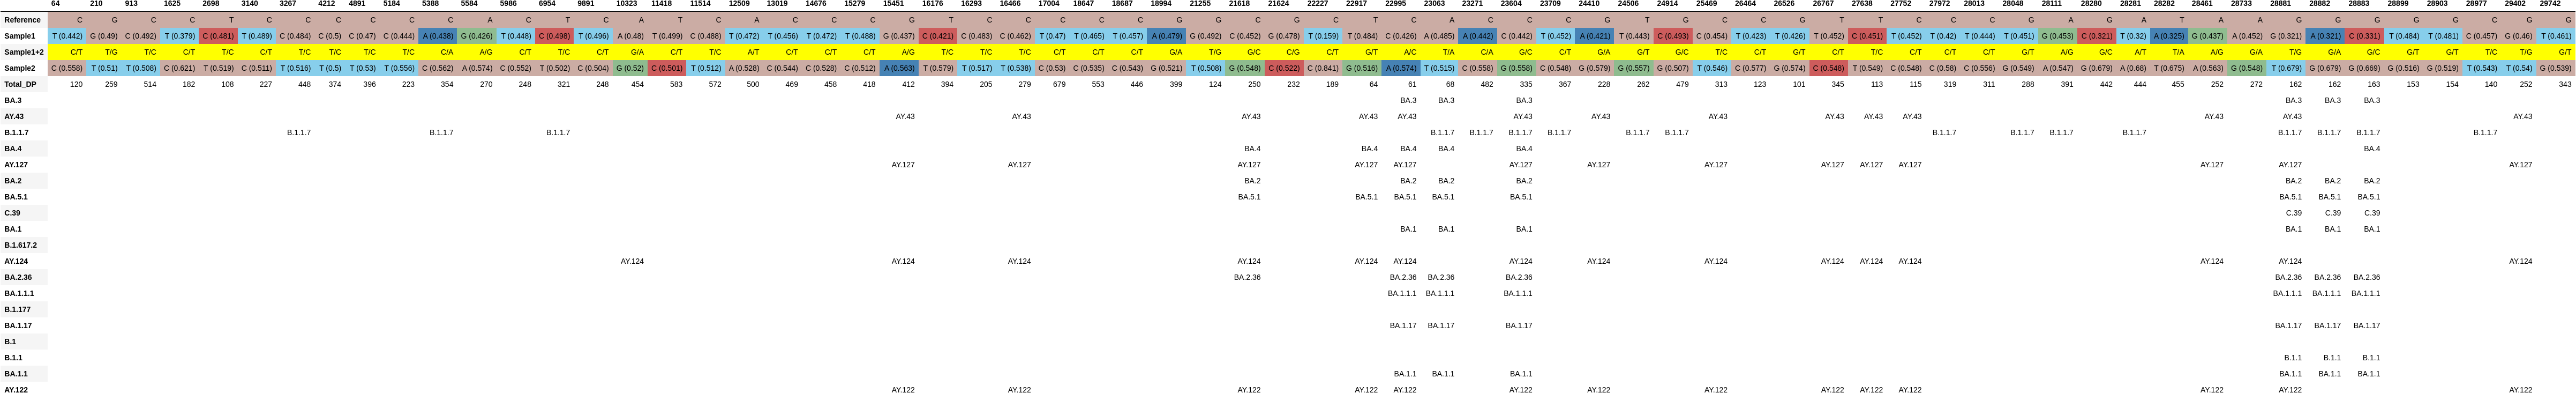

The file beside this chart, header and first rows:
, 64, 210, 913, 1625, 2698, 3140, 3267, 4212, 4891, 5184, 5388, 5584, 5986, 6954, 9891, 10323, 11418, 11514, 12509, 13019, 14676, 15279, 15451
Reference, C, G, C, C, T, C, C, C, C, C, C, A, C, T, C, A, T, C, A, C, C, C, G
Sample1, T (0.442), G (0.49), C (0.492), T (0.379), C (0.481), T (0.489), C (0.484), C (0.5), C (0.47), C (0.444), A (0.438), G (0.426), T (0.448), C (0.498), T (0.496), A (0.48), T (0.499), C (0.488), T (0.472), T (0.456), T (0.472), T (0.488), G (0.437)
Sample1+2, C/T, T/G, T/C, C/T, T/C, C/T, T/C, T/C, T/C, T/C, C/A, A/G, C/T, T/C, C/T, G/A, C/T, T/C, A/T, C/T, C/T, C/T, A/G
Sample2, C (0.558), T (0.51), T (0.508), C (0.621), T (0.519), C (0.511), T (0.516), T (0.5), T (0.53), T (0.556), C (0.562), A (0.574), C (0.552), T (0.502), C (0.504), G (0.52), C (0.501), T (0.512), A (0.528), C (0.544), C (0.528), C (0.512), A (0.563)
Total_DP, 120, 259, 514, 182, 108, 227, 448, 374, 396, 223, 354, 270, 248, 321, 248, 454, 583, 572, 500, 469, 458, 418, 412
BA.3, , , , , , , , , , , , , , , , , , , , , , , 
AY.43, , , , , , , , , , , , , , , , , , , , , , , AY.43
B.1.1.7, , , , , , , B.1.1.7, , , , B.1.1.7, , , B.1.1.7, , , , , , , , , 
BA.4, , , , , , , , , , , , , , , , , , , , , , , 
AY.127, , , , , , , , , , , , , , , , , , , , , , , AY.127
BA.2, , , , , , , , , , , , , , , , , , , , , , , 
BA.5.1, , , , , , , , , , , , , , , , , , , , , , , 
C.39, , , , , , , , , , , , , , , , , , , , , , , 
BA.1, , , , , , , , , , , , , , , , , , , , , , , 
B.1.617.2, , , , , , , , , , , , , , , , , , , , , , , 
AY.124, , , , , , , , , , , , , , , , AY.124, , , , , , , AY.124
BA.2.36, , , , , , , , , , , , , , , , , , , , , , , 
BA.1.1.1, , , , , , , , , , , , , , , , , , , , , , , 
B.1.177, , , , , , , , , , , , , , , , , , , , , , , 
BA.1.17, , , , , , , , , , , , , , , , , , , , , , , 
B.1, , , , , , , , , , , , , , , , , , , , , , , 
B.1.1, , , , , , , , , , , , , , , , , , , , , , , 
BA.1.1, , , , , , , , , , , , , , , , , , , , , , , 
AY.122, , , , , , , , , , , , , , , , , , , , , , , AY.122
